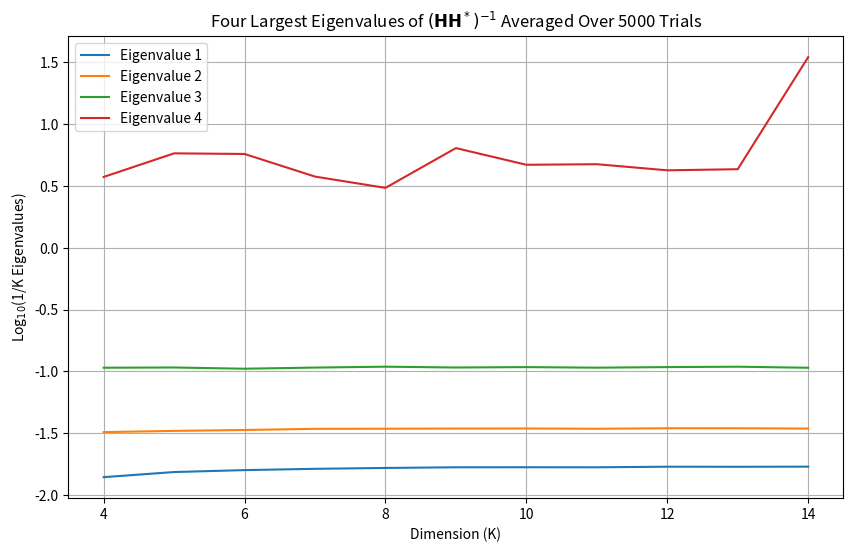

The matplotlib source for this figure:
import numpy as np
import matplotlib.pyplot as plt
from scipy.integrate import trapezoid

class VectorPerturbation:
    def __init__(self):
        self.K_values = np.arange(1, 15)
        self.rho_dB = 10
        self.rho = 10 ** (self.rho_dB / 10)
        self.alpha_values = np.logspace(-2, 1, 100)
        self.num_trials = 5000

    def calculate_eigenvalues(self, trials=5000):
        eigenvalues = []

        for K in self.K_values:
            eigenvalues_K = []
            for _ in range(trials):
                H = np.random.randn(K, K) + 1j * np.random.randn(K, K)
                HH_inv = np.linalg.inv(H @ H.conj().T)
                eigvals = np.linalg.eigvals(HH_inv)
                eigvals.sort()  # Sort eigenvalues
                # Ensure we always get the same number of eigenvalues
                largest_eigvals = eigvals[-4:] if len(eigvals) >= 4 else np.zeros(4)
                eigenvalues_K.append(largest_eigvals)
            
            # Convert to NumPy array and calculate the mean
            eigenvalues_K = np.array(eigenvalues_K)
            eigenvalues.append(np.mean(eigenvalues_K, axis=0))
        
        eigenvalues = np.array(eigenvalues)
        eigenvalues_normalized = eigenvalues / self.K_values[:, np.newaxis]
        log_eigenvalues = np.log10(eigenvalues_normalized)
        return self.K_values, log_eigenvalues

    def plot_eigenvalues(self):
        K_vals, log_eigenvalues = self.calculate_eigenvalues()
        
        plt.figure(figsize=(10, 6))
        for i in range(4):
            plt.plot(K_vals, log_eigenvalues[:, i], label=f'Eigenvalue {i+1}')
        
        plt.xlabel('Dimension (K)')
        plt.ylabel('Log$_{10}$(1/K Eigenvalues)')
        plt.title('Four Largest Eigenvalues of $(\\mathbf{HH}^*)^{-1}$ Averaged Over 5000 Trials')
        plt.legend()
        plt.grid(True)
        plt.show()

if __name__ == "__main__":
    plotter = VectorPerturbation()
    plotter.plot_eigenvalues()
